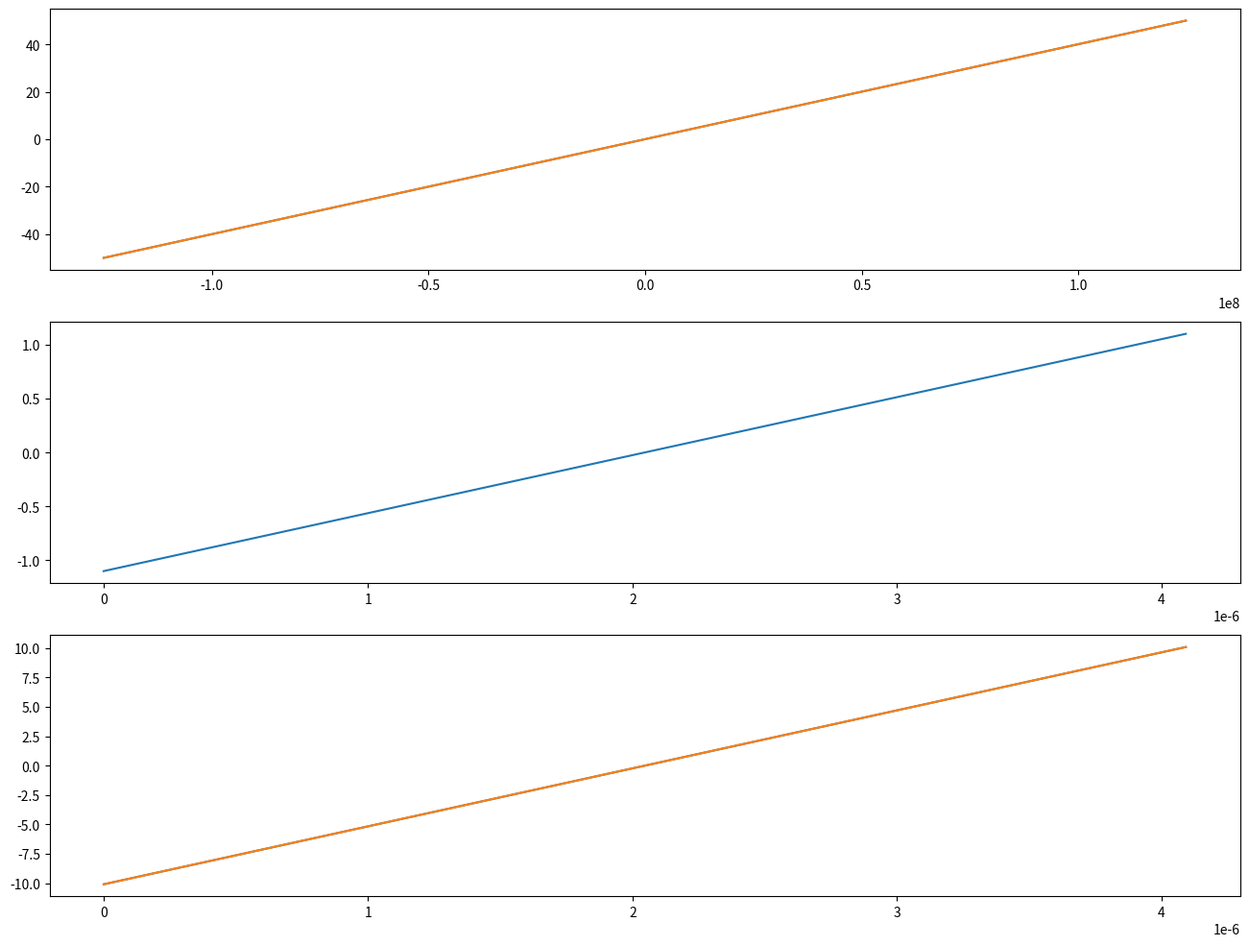

The script that saved this image: (Note: this script raises an exception after producing the figure.)
#!/usr/bin/env python
# -*- coding: utf-8 -*-

import numpy as np
import matplotlib.pyplot as plt
import time

# https://www.institutoptique.fr/content/download/3234/22015/file/Optique%20Statistique%20cours%20ecrit.pdf

class Laser:
        
    def __init__(self, fs, n, D_phi):    
        # Sampling frequency (Hz)
        self.fs = fs
        # Number of points in time    
        self.n = n

        self.D_phi = D_phi   
        
        self.n_max = 2 * self.n
        
        # Time grid (s)
        self.t = np.arange(n)/fs
        # Time steps (s)
        self.dt = 1/fs
        self.fft_freq = np.fft.fftfreq(n)/self.dt
        
        self.phase = np.zeros(self.n_max) + 2* np.pi * np.random.rand()
        self.update_phase(self.n)
        
        self.interferometer_phase = np.pi/4

        
    def update_phase(self, n_update):
        phase_steps = np.sqrt(2*self.D_phi*self.dt) * np.random.randn(n_update)
        self.phase = np.roll(self.phase, -n_update)
        self.phase[-n_update-1:-1] = np.cumsum(phase_steps) + self.phase[-n_update-2]
     
    def interference_signal(self,delay):
        signal = np.real(np.exp(1j * self.interferometer_phase) * \
                 np.exp(1j * (self.phase - np.roll(self.phase, np.int(delay / self.dt))))) 
        return signal
        
fs = 250e6
n = 1024
linewidth = 100e3; 
D_phi = 2*np.pi*linewidth

# Interferometer delay (s)
delay = 0.1e-6  

las = Laser(fs, n, D_phi)        

# Plot settings
fig = plt.figure(figsize=(16,12))
ax1 = fig.add_subplot(311)
ax2 = fig.add_subplot(312)
ax3 = fig.add_subplot(313)
line1, = ax1.plot(np.fft.fftshift(las.fft_freq),np.linspace(-50,50,las.n))
line11, = ax1.plot(np.fft.fftshift(las.fft_freq),np.linspace(-50,50,las.n))
line2, = ax2.plot(las.t,np.linspace(-1.1,1.1,las.n))
line3, = ax3.plot(las.t,np.linspace(-10.1,10.1,las.n))
line31, = ax3.plot(las.t,np.linspace(-10.1,10.1,las.n))

psd_avg = np.zeros(las.n)

for i in range(1000):
    las.update_phase(128)
    signal = las.interference_signal(delay)
    psd = np.abs(np.square(np.fft.fft(signal[-las.n-1:-1])));
    psd_avg = (i * psd_avg + psd)/(i+1) 
    line1.set_ydata(np.fft.fftshift(10*np.log10(psd)))
    line11.set_ydata(np.fft.fftshift(10*np.log10(psd_avg)))
    line2.set_ydata(signal[-las.n-1:-1])   
    line3.set_ydata(las.phase[-las.n-1:-1])
    tmp = np.roll(las.phase, np.int(delay / las.dt))
    line31.set_ydata(tmp[-las.n-1:-1])
    fig.canvas.draw()
    time.sleep(0.01)
             

         
